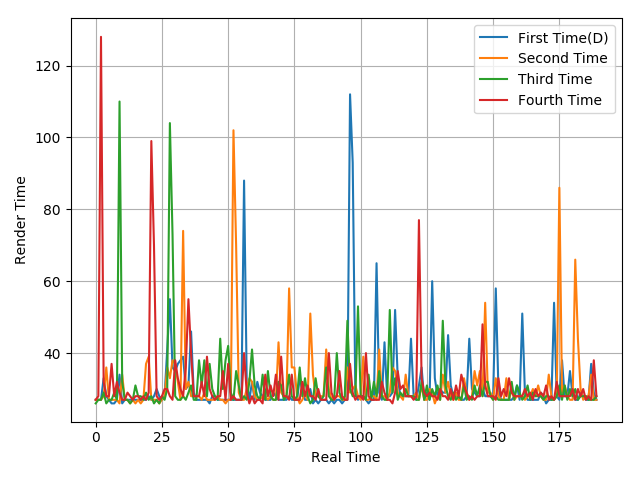

Data behind this chart, as committed beside it:
27, 27, 27, 33, 28, 27, 26, 26, 27, 34, 26, 27, 27, 27, 27, 27, 27, 27, 27, 27, 28, 27, 28, 30
27, 27, 27, 28, 36, 27, 27, 27, 27, 26, 34, 27, 27, 26, 27, 26, 27, 26, 27, 37, 39, 27, 27, 27
26, 27, 27, 29, 26, 27, 27, 29, 27, 110, 32, 27, 27, 26, 27, 31, 28, 28, 27, 29, 27, 28, 26, 27
27, 28, 128, 32, 28, 28, 37, 28, 32, 29, 27, 27, 29, 28, 27, 28, 28, 27, 28, 27, 29, 99, 70, 28
